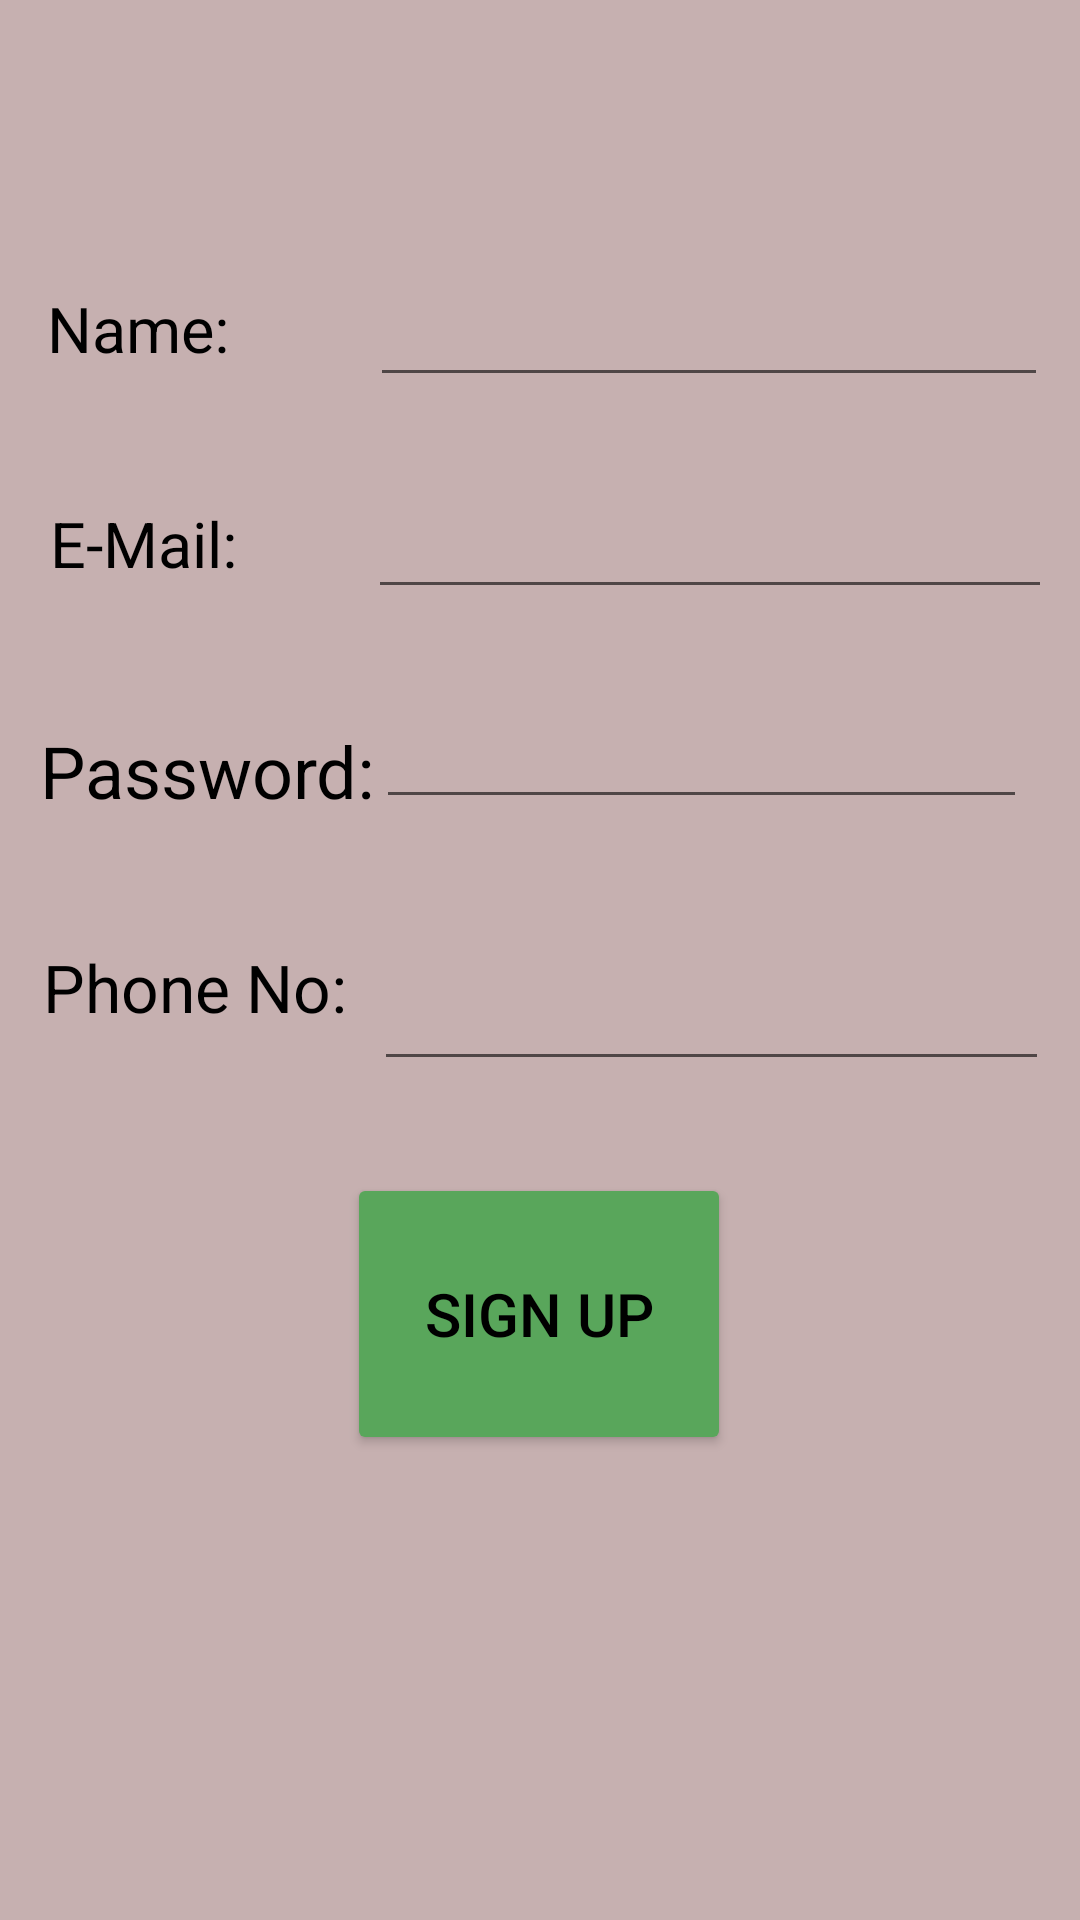

Write the Android layout XML for this screen, with the resource values it uses.
<!-- AndroidManifest.xml: application theme Theme.BookSt -->
<!-- res/layout/activity_sign_up.xml -->
<?xml version="1.0" encoding="utf-8"?>
<androidx.constraintlayout.widget.ConstraintLayout xmlns:android="http://schemas.android.com/apk/res/android"
    xmlns:app="http://schemas.android.com/apk/res-auto"
    xmlns:tools="http://schemas.android.com/tools"
    android:layout_width="match_parent"
    android:layout_height="match_parent"
    android:background="#C6B0B0"
    tools:context=".SignUp">

    <TextView
        android:id="@+id/textView4"
        android:layout_width="wrap_content"
        android:layout_height="wrap_content"
        android:text="E-Mail:"
        android:textColor="#000000"
        android:textSize="21sp"
        app:layout_constraintBottom_toBottomOf="parent"
        app:layout_constraintEnd_toEndOf="parent"
        app:layout_constraintHorizontal_bias="0.056"
        app:layout_constraintStart_toStartOf="parent"
        app:layout_constraintTop_toTopOf="parent"
        app:layout_constraintVertical_bias="0.273" />

    <TextView
        android:id="@+id/textView"
        android:layout_width="wrap_content"
        android:layout_height="wrap_content"
        android:text="Name:"
        android:textColor="#000000"
        android:textSize="21sp"
        app:layout_constraintBottom_toBottomOf="parent"
        app:layout_constraintEnd_toEndOf="parent"
        app:layout_constraintHorizontal_bias="0.052"
        app:layout_constraintStart_toStartOf="parent"
        app:layout_constraintTop_toTopOf="parent"
        app:layout_constraintVertical_bias="0.156" />

    <TextView
        android:id="@+id/textView5"
        android:layout_width="wrap_content"
        android:layout_height="wrap_content"
        android:text="Password:"
        android:textColor="#000000"
        android:textSize="24sp"
        app:layout_constraintBottom_toBottomOf="parent"
        app:layout_constraintEnd_toEndOf="parent"
        app:layout_constraintHorizontal_bias="0.053"
        app:layout_constraintStart_toStartOf="parent"
        app:layout_constraintTop_toTopOf="parent"
        app:layout_constraintVertical_bias="0.396" />

    <TextView
        android:id="@+id/textView6"
        android:layout_width="wrap_content"
        android:layout_height="wrap_content"
        android:text="Phone No:"
        android:textColor="#000000"
        android:textSize="22sp"
        app:layout_constraintBottom_toBottomOf="parent"
        app:layout_constraintEnd_toEndOf="parent"
        app:layout_constraintHorizontal_bias="0.056"
        app:layout_constraintStart_toStartOf="parent"
        app:layout_constraintTop_toTopOf="parent"
        app:layout_constraintVertical_bias="0.515" />

    <EditText
        android:id="@+id/firstName"
        android:layout_width="226dp"
        android:layout_height="44dp"
        android:ems="10"
        android:inputType="textPersonName"
        android:shadowColor="#000000"
        android:textColor="#000000"
        app:layout_constraintBottom_toBottomOf="parent"
        app:layout_constraintEnd_toEndOf="parent"
        app:layout_constraintHorizontal_bias="0.92"
        app:layout_constraintStart_toStartOf="parent"
        app:layout_constraintTop_toTopOf="parent"
        app:layout_constraintVertical_bias="0.148" />

    <EditText
        android:id="@+id/emailF"
        android:layout_width="228dp"
        android:layout_height="47dp"
        android:ems="10"
        android:inputType="textEmailAddress"
        android:shadowColor="#000000"
        android:textColor="#000000"
        app:layout_constraintBottom_toBottomOf="parent"
        app:layout_constraintEnd_toEndOf="parent"
        app:layout_constraintHorizontal_bias="0.92"
        app:layout_constraintStart_toStartOf="@+id/textView4"
        app:layout_constraintTop_toTopOf="parent"
        app:layout_constraintVertical_bias="0.263" />

    <EditText
        android:id="@+id/passwordF"
        android:layout_width="217dp"
        android:layout_height="48dp"
        android:ems="10"
        android:inputType="textPassword"
        android:shadowColor="#000000"
        android:textColor="#000000"
        app:layout_constraintBottom_toBottomOf="parent"
        app:layout_constraintEnd_toEndOf="parent"
        app:layout_constraintHorizontal_bias="0.876"
        app:layout_constraintStart_toStartOf="parent"
        app:layout_constraintTop_toTopOf="parent"
        app:layout_constraintVertical_bias="0.38" />

    <EditText
        android:id="@+id/phoneNo"
        android:layout_width="225dp"
        android:layout_height="50dp"
        android:ems="10"
        android:inputType="number"
        android:shadowColor="#000000"
        android:textColor="#000000"
        app:layout_constraintBottom_toBottomOf="parent"
        app:layout_constraintEnd_toEndOf="parent"
        app:layout_constraintHorizontal_bias="0.924"
        app:layout_constraintStart_toStartOf="parent"
        app:layout_constraintTop_toTopOf="parent"
        app:layout_constraintVertical_bias="0.526" />

    <Button
        android:id="@+id/btnSignUp"
        android:layout_width="128dp"
        android:layout_height="94dp"
        android:text="Sign Up"
        android:textColor="#000000"
        android:textSize="20sp"
        app:backgroundTint="#59A65B"
        app:layout_constraintBottom_toBottomOf="parent"
        app:layout_constraintEnd_toEndOf="parent"
        app:layout_constraintHorizontal_bias="0.498"
        app:layout_constraintStart_toStartOf="parent"
        app:layout_constraintTop_toTopOf="parent"
        app:layout_constraintVertical_bias="0.716" />
</androidx.constraintlayout.widget.ConstraintLayout>
<!-- resources referenced by this layout -->
<resources>
  <style name="Theme.BookSt" parent="Theme.MaterialComponents.DayNight.DarkActionBar">
          
          <item name="colorPrimary">@color/purple_500</item>
          <item name="colorPrimaryVariant">@color/purple_700</item>
          <item name="colorOnPrimary">@color/white</item>
          <item name="windowActionBar">false</item>
          <item name="windowNoTitle">true</item>
          
          <item name="colorSecondary">@color/teal_200</item>
          <item name="colorSecondaryVariant">@color/teal_700</item>
          <item name="colorOnSecondary">@color/black</item>
          
          <item name="android:statusBarColor" tools:targetApi="l">?attr/color</item>
          
      </style>
  <!-- not gathered from this repository: default colours our renderer supplied (Android Studio template values) -->
  <color name="purple_500">#FF6200EE</color>
  <color name="purple_700">#FF3700B3</color>
  <color name="teal_200">#FF03DAC5</color>
  <color name="teal_700">#FF018786</color>
  <color name="black">#FF000000</color>
  <color name="white">#FFFFFFFF</color>
</resources>
